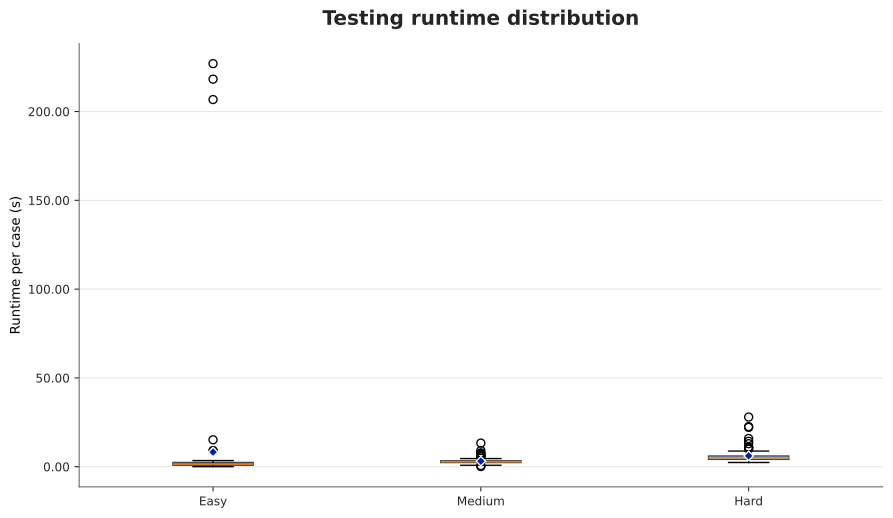

The data file committed next to this chart (first rows):
row_index, difficulty, runtime_seconds
2519, easy, 3.454
1304, easy, 0.5834
2552, easy, 1.229
266, easy, 206.8
635, easy, 2.03
4069, easy, 2.291
5084, easy, 2.151
2525, easy, 3.283
654, easy, 1.89
670, easy, 2.773
3634, easy, 0.8245
5997, easy, 1.433
3911, easy, 0.1253
5857, easy, 1.402
1891, easy, 3.364
5167, easy, 9.07
4193, easy, 2.476
4195, easy, 0.2966
3614, easy, 1.068
4532, easy, 1.247
5570, easy, 1.739
5598, easy, 0.1553
688, easy, 1.513
5833, easy, 2.603
1520, easy, 2.49
2502, easy, 0.8176
4531, easy, 1.226
4308, easy, 1.165
3692, easy, 0.9274
2386, easy, 0.3784
696, easy, 0.9364
5102, easy, 0.7392
5371, easy, 0.02265
4266, easy, 2.285
3743, easy, 1.652
2437, easy, 2.617
2576, easy, 3.193
697, easy, 2.104
5133, easy, 2.944
5917, easy, 0.3436
5979, easy, 1.077
2518, easy, 1.882
2523, easy, 0.9873
198, easy, 8.985
4761, easy, 0.4989
5968, easy, 0.1845
489, easy, 0.9919
5890, easy, 0.7113
1978, easy, 15.15
4107, easy, 1.372
3747, easy, 0.7827
3389, easy, 0.0543
1869, easy, 1.97
1277, easy, 1.352
3376, easy, 0.09523
5491, easy, 2.284
5355, easy, 0.4523
1912, easy, 0.8278
4594, easy, 1.72
655, easy, 1.688
... 240 more rows
